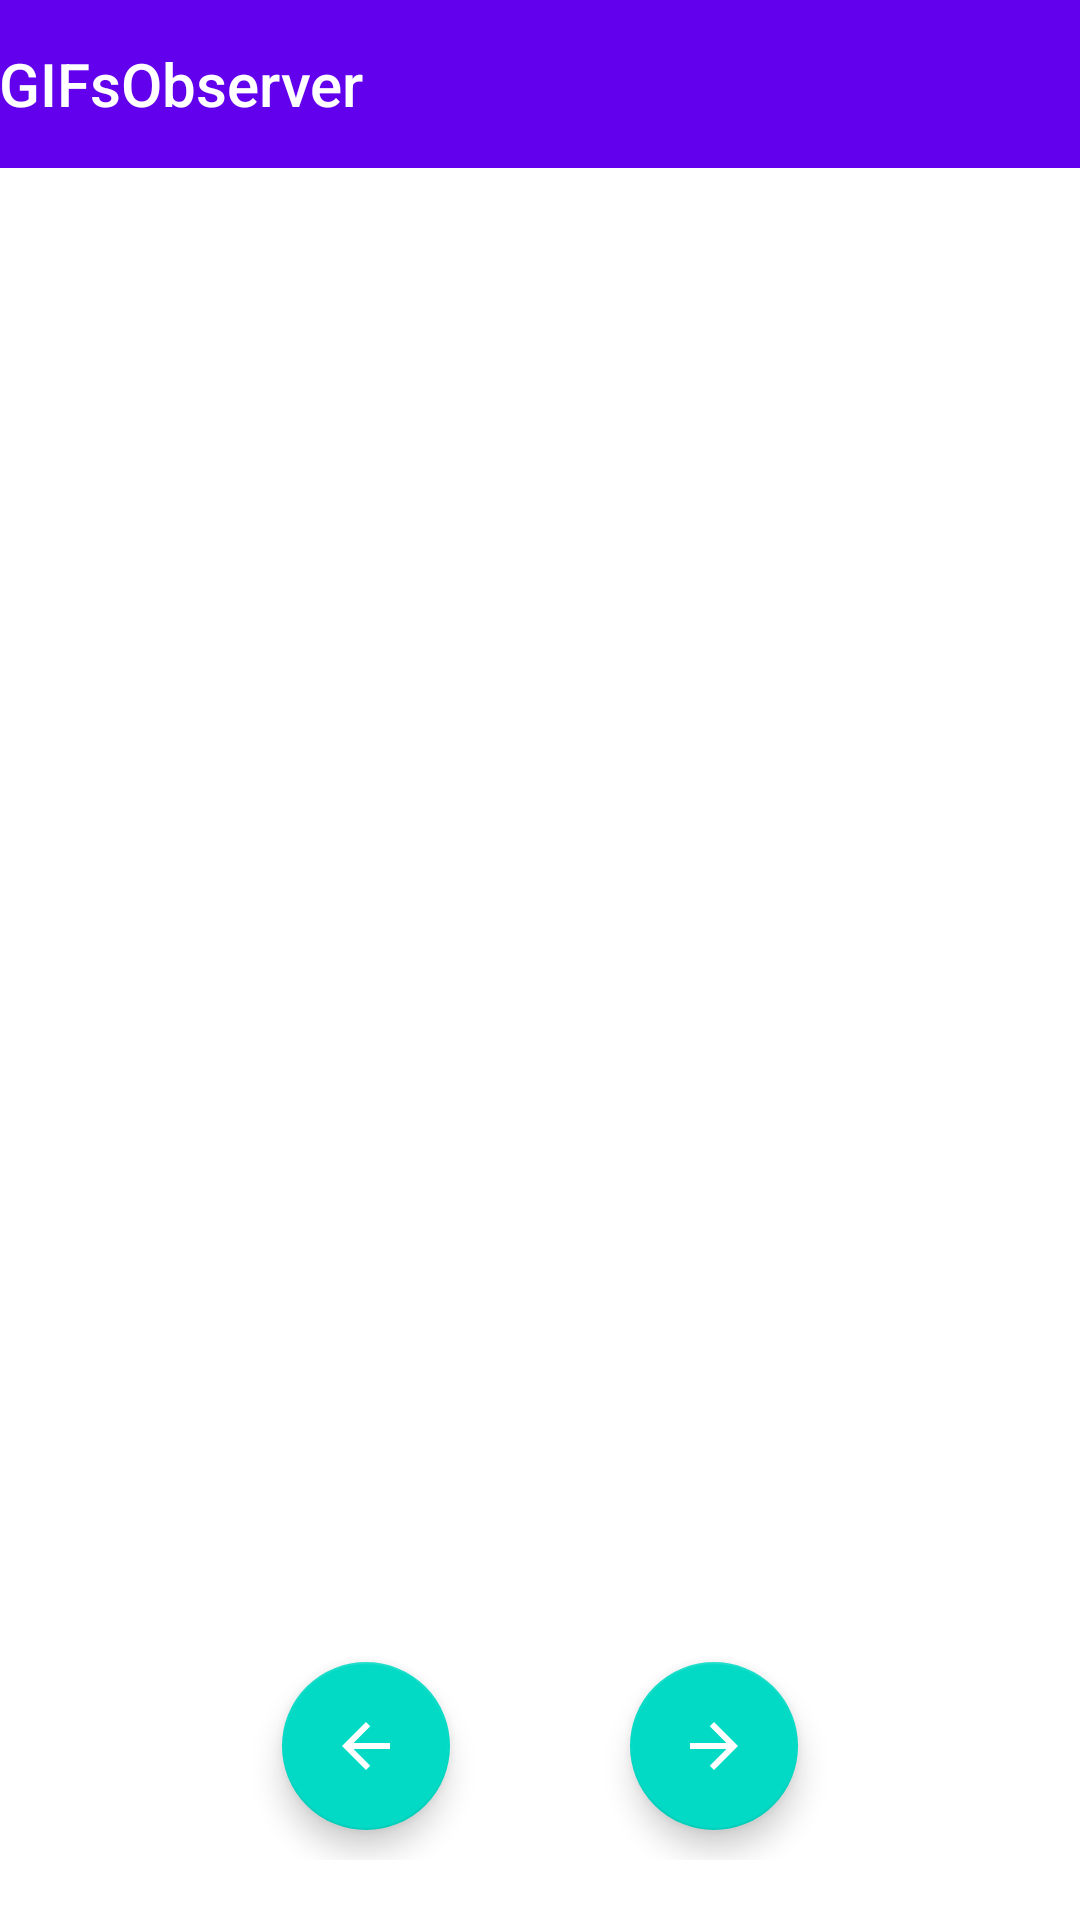

Here is an Android app screen rendered from its layout file. Give the layout XML and the strings, colors and styles it references.
<!-- AndroidManifest.xml: activity theme Theme.GIFsObserver.NoActionBar -->
<!-- res/layout/activity_main.xml -->
<?xml version="1.0" encoding="utf-8"?>
<RelativeLayout xmlns:android="http://schemas.android.com/apk/res/android"
    xmlns:app="http://schemas.android.com/apk/res-auto"
    xmlns:tools="http://schemas.android.com/tools"
    android:layout_width="match_parent"
    android:layout_height="match_parent"
    tools:context=".ui.activities.MainActivity">

    <com.google.android.material.appbar.AppBarLayout
        android:id="@+id/appBarLayout"
        android:layout_width="match_parent"
        android:layout_height="wrap_content"
        android:theme="@style/Theme.GIFsObserver.AppBarOverlay">

        <TextView
            android:id="@+id/title"
            android:layout_width="wrap_content"
            android:layout_height="wrap_content"
            android:gravity="center"
            android:minHeight="?actionBarSize"
            android:padding="@dimen/appbar_padding"
            android:text="@string/app_name"
            android:textAppearance="@style/TextAppearance.Widget.AppCompat.Toolbar.Title" />

        <com.google.android.material.tabs.TabLayout
            android:id="@+id/tabs"
            android:layout_width="match_parent"
            android:layout_height="wrap_content" />
    </com.google.android.material.appbar.AppBarLayout>

    <androidx.viewpager.widget.ViewPager
        android:id="@+id/view_pager"
        android:layout_width="match_parent"
        android:layout_height="match_parent"
        android:layout_above="@id/bottom_nav_buttons"
        android:layout_below="@id/appBarLayout"
        android:paddingHorizontal="20dp"
        android:paddingTop="20dp"
        app:layout_behavior="@string/appbar_scrolling_view_behavior" />




    <include
        android:id="@+id/bottom_nav_buttons"
        layout="@layout/navigation_posts"
        android:layout_width="match_parent"
        android:layout_height="wrap_content"
        android:layout_alignParentBottom="true" />


</RelativeLayout>
<!-- res/layout/navigation_posts.xml (included above) -->
<?xml version="1.0" encoding="utf-8"?>
<LinearLayout xmlns:android="http://schemas.android.com/apk/res/android"
    xmlns:app="http://schemas.android.com/apk/res-auto"
    xmlns:tools="http://schemas.android.com/tools"
    android:id="@+id/bottom_nav_buttons"
    android:layout_width="match_parent"
    android:layout_height="wrap_content"
    android:gravity="center_horizontal"
    android:orientation="horizontal"
    android:padding="20dp"
    tools:context=".ui.activities.MainActivity">

    <com.google.android.material.floatingactionbutton.FloatingActionButton
        android:id="@+id/back_botton"
        android:layout_width="wrap_content"
        android:layout_height="wrap_content"
        android:layout_gravity="center_vertical"
        android:layout_marginLeft="30dp"
        android:layout_marginTop="10dp"
        android:layout_marginRight="30dp"
        android:layout_marginBottom="10dp"
        android:layout_weight="1"
        android:contentDescription="Предыдущий"
        android:padding="20dp"
        android:src="@drawable/ic_baseline_arrow_back_24"
        app:layout_constraintStart_toStartOf="parent"
        app:tint="@color/white"
        tools:layout_editor_absoluteY="630dp" />


    <com.google.android.material.floatingactionbutton.FloatingActionButton
        android:id="@+id/next_button"
        android:layout_width="wrap_content"
        android:layout_height="wrap_content"
        android:layout_gravity="center_vertical"
        android:layout_marginLeft="30dp"
        android:layout_marginTop="10dp"
        android:layout_marginRight="30dp"
        android:layout_marginBottom="10dp"
        android:layout_weight="1"
        android:contentDescription="Следующий"
        android:padding="20dp"
        android:src="@drawable/ic_baseline_arrow_forward_24"
        app:tint="@color/white"
        tools:layout_editor_absoluteX="146dp"
        tools:layout_editor_absoluteY="632dp" />

</LinearLayout>
<!-- resources referenced by this layout -->
<resources>
  <!-- drawable ic_baseline_arrow_back_24 (drawable) -->
  <vector android:autoMirrored="true" android:height="24dp"
      android:tint="#5770EE" android:viewportHeight="24"
      android:viewportWidth="24" android:width="24dp" xmlns:android="http://schemas.android.com/apk/res/android">
      <path android:fillColor="@android:color/white" android:pathData="M20,11H7.83l5.59,-5.59L12,4l-8,8 8,8 1.41,-1.41L7.83,13H20v-2z"/>
  </vector>
  <!-- drawable ic_baseline_arrow_forward_24 (drawable) -->
  <vector android:autoMirrored="true" android:height="24dp"
      android:tint="#5770EE" android:viewportHeight="24"
      android:viewportWidth="24" android:width="24dp" xmlns:android="http://schemas.android.com/apk/res/android">
      <path android:fillColor="@android:color/white" android:pathData="M12,4l-1.41,1.41L16.17,11H4v2h12.17l-5.58,5.59L12,20l8,-8z"/>
  </vector>
  <string name="app_name">GIFsObserver</string>
  <style name="Theme.GIFsObserver.AppBarOverlay" parent="ThemeOverlay.AppCompat.Dark.ActionBar" />
  <style name="Theme.GIFsObserver.NoActionBar">
          <item name="windowActionBar">false</item>
          <item name="windowNoTitle">true</item>
      </style>
  <!-- not gathered from this repository: default colours our renderer supplied (Android Studio template values) -->
  <color name="white">#FFFFFFFF</color>
</resources>
